Run: headless pygame with SDL's dummy video driver; simulated clock (each Clock.tick advances the game by its frame time, no real sleeping); random seed 0; keys injected as events and as key.get_pressed() state; no mouse input.
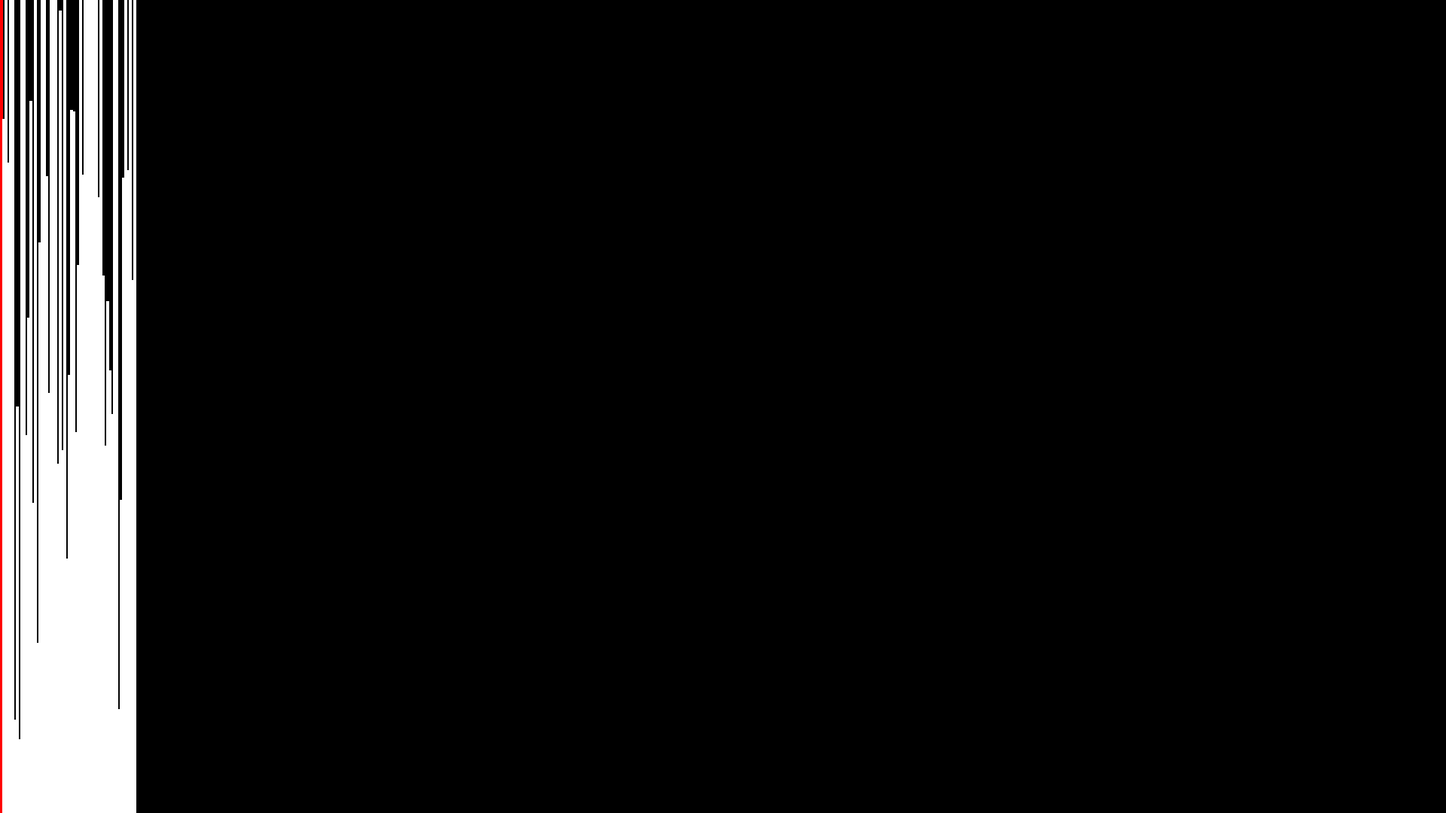
Frame 1 of 4 · flips 1–60 · no input
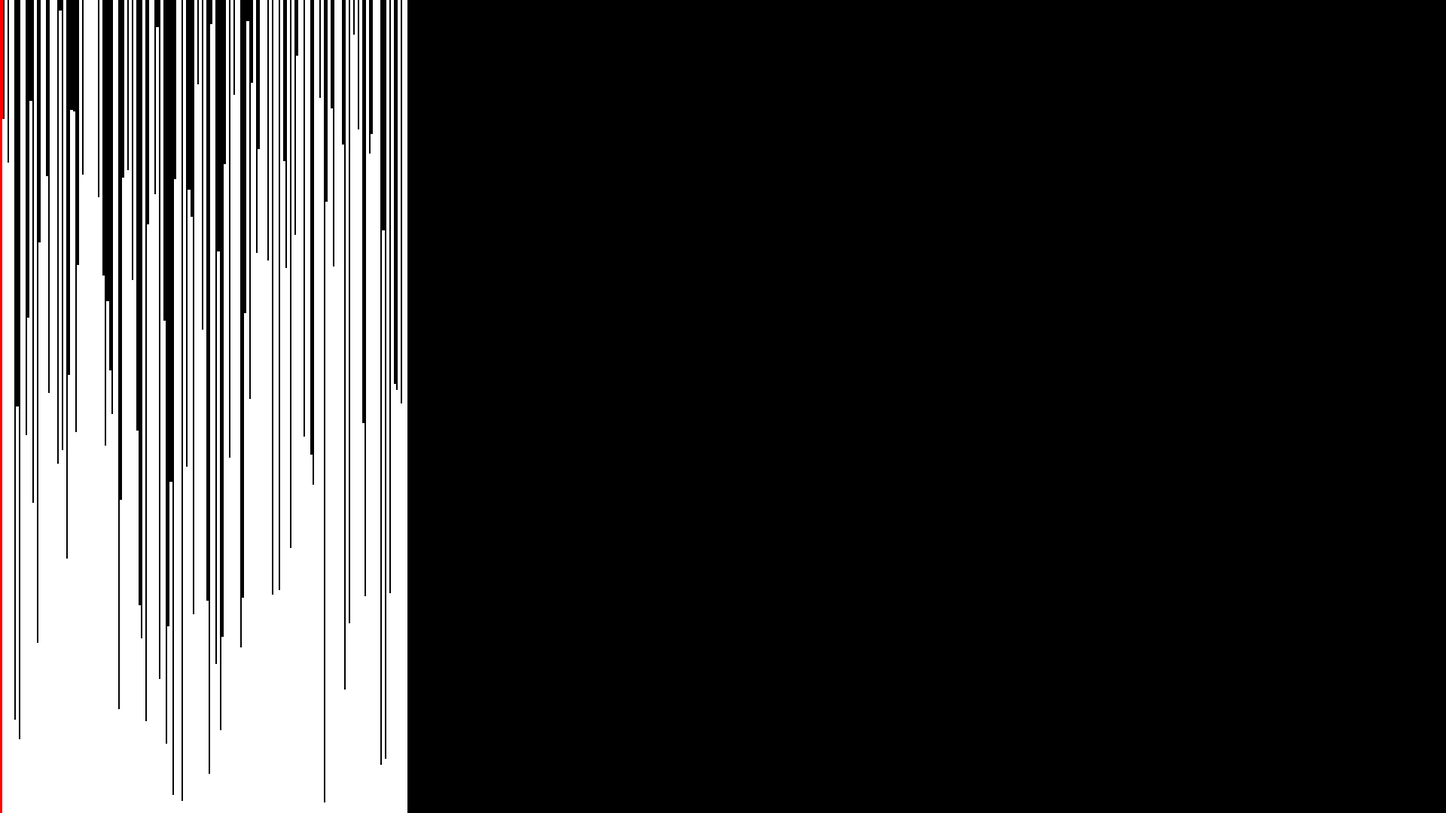
Frame 2 of 4 · flips 61–180 · tapped SPACE, RETURN · held RIGHT (→), D
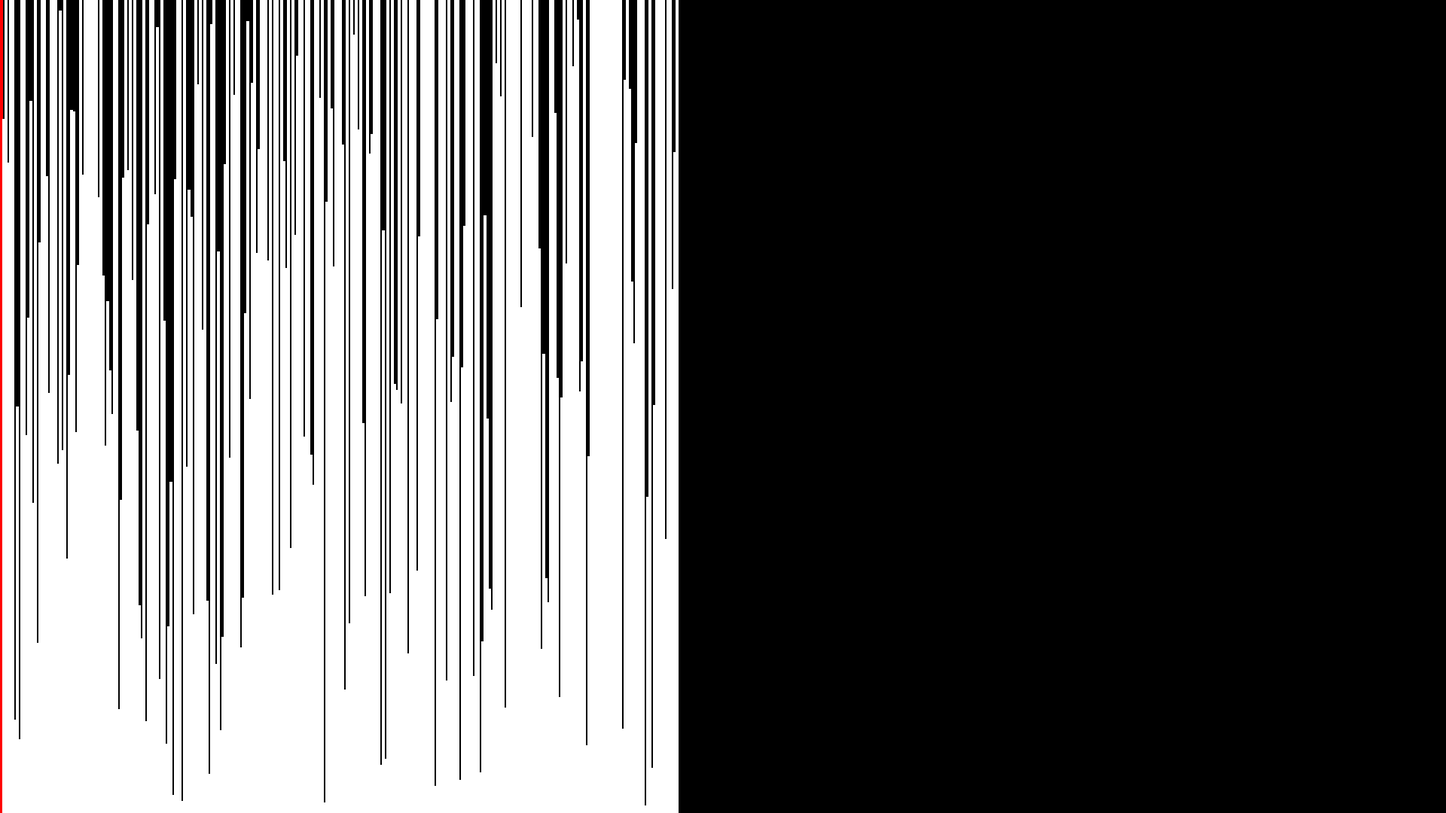
Frame 3 of 4 · flips 181–300 · held DOWN (↓), S
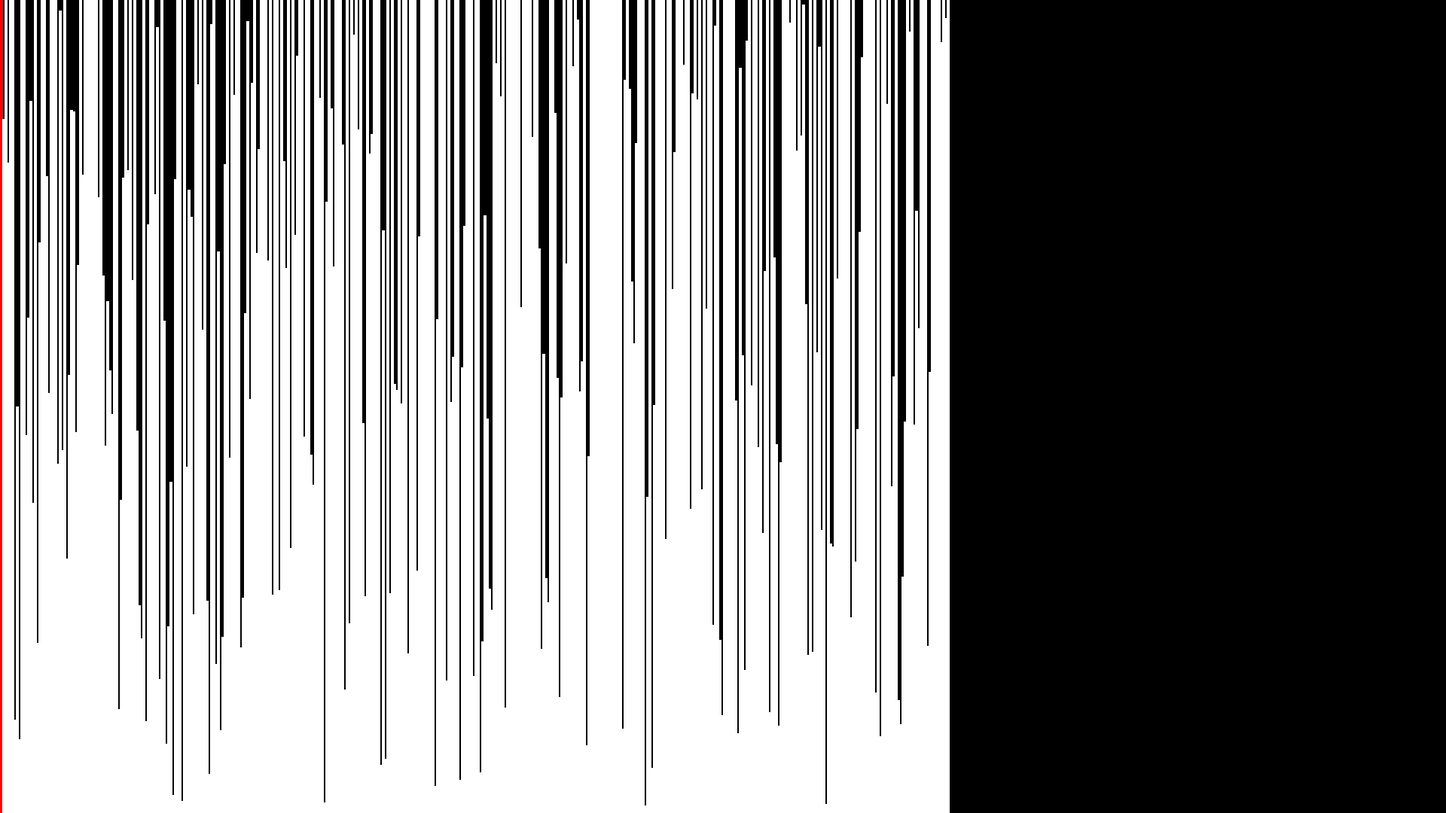
Frame 4 of 4 · flips 301–420 · held LEFT (←), A, UP (↑), W

The pygame program that drew these frames:

import pygame, random
SCREEN_W, SCREEN_H = 1920, 1080
def quick_sort(btm, top):  
    global L
    if btm >= top:
        return
    btm0, top0 = btm, top
    key = btm
    flag = True
    while btm < top:
        while L[top] > L[key]:
            top -= 1
            if btm == top:
                flag = False
                break
        if not flag:
            break
        L[top], L[key] = L[key], L[top]
        pygame.draw.rect(screen, (255, 0, 0), (key * 3, 0, 4, SCREEN_H), 0)
        pygame.draw.rect(screen, (255, 255, 255), (key * 3, SCREEN_H - L[key] * 2, 4, L[key] * 2), 0)
        pygame.draw.rect(screen, (255, 0, 0), (top * 3, SCREEN_H - L[top] * 2, 4, L[top] * 2), 0)
        pygame.event.get()
        pygame.display.update()
        key = top
        while L[btm] < L[key]:
            btm += 1
            if btm == top:
                flag = False
                break
        if not flag:
            break
        L[btm], L[key] = L[key], L[btm]
        pygame.draw.rect(screen, (0, 0, 0), (btm * 3, 0, 4, SCREEN_H), 0)
        pygame.draw.rect(screen, (255, 255, 255), (key * 3, SCREEN_H - L[key] * 2, 4, L[key] * 2), 0)
        pygame.draw.rect(screen, (255, 0, 0), (btm * 3, SCREEN_H - L[btm] * 2, 4, L[btm] * 2), 0)
        pygame.display.update()
        key = btm
    pygame.draw.rect(screen, (255, 255, 255), (key * 3, SCREEN_H - L[key] * 2, 4, L[key] * 2), 0)
    quick_sort(btm0, key - 1)
    quick_sort(key + 1, top0)

pygame.init()
screen = pygame.display.set_mode((SCREEN_W, SCREEN_H)) 
L = list(range(1, 1080))
random.shuffle(L)

screen.fill((0, 0, 0))
key = 0
for i in range(len(L)):
    if i == key:
        c = (255, 0, 0)
    else:
        c = (255, 255, 255)
    pygame.draw.rect(screen, c, (i * 3, SCREEN_H - L[i] * 2, 4, L[i] * 2), 0)
    pygame.display.update()
